3-way image classification set "aug_ds" from GitHub (JaymarRCezar/Addressing-Class-Imbalance-in-Eye-Disease-Classification-A-Transfer-Learning-based-Approach); label vocabulary: cataract, diabetic retinopathy, glaucoma.

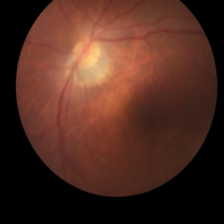
Label: cataract

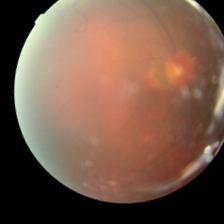
Label: cataract

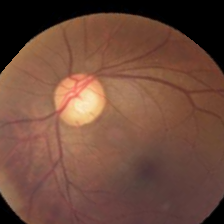
Label: glaucoma

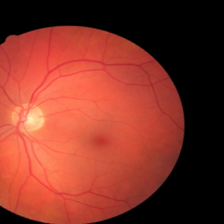
Label: diabetic retinopathy

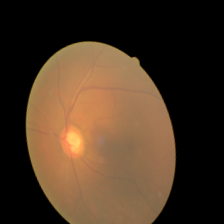
Label: glaucoma

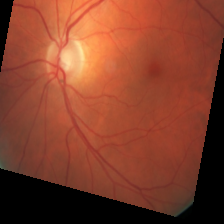
Label: diabetic retinopathy
